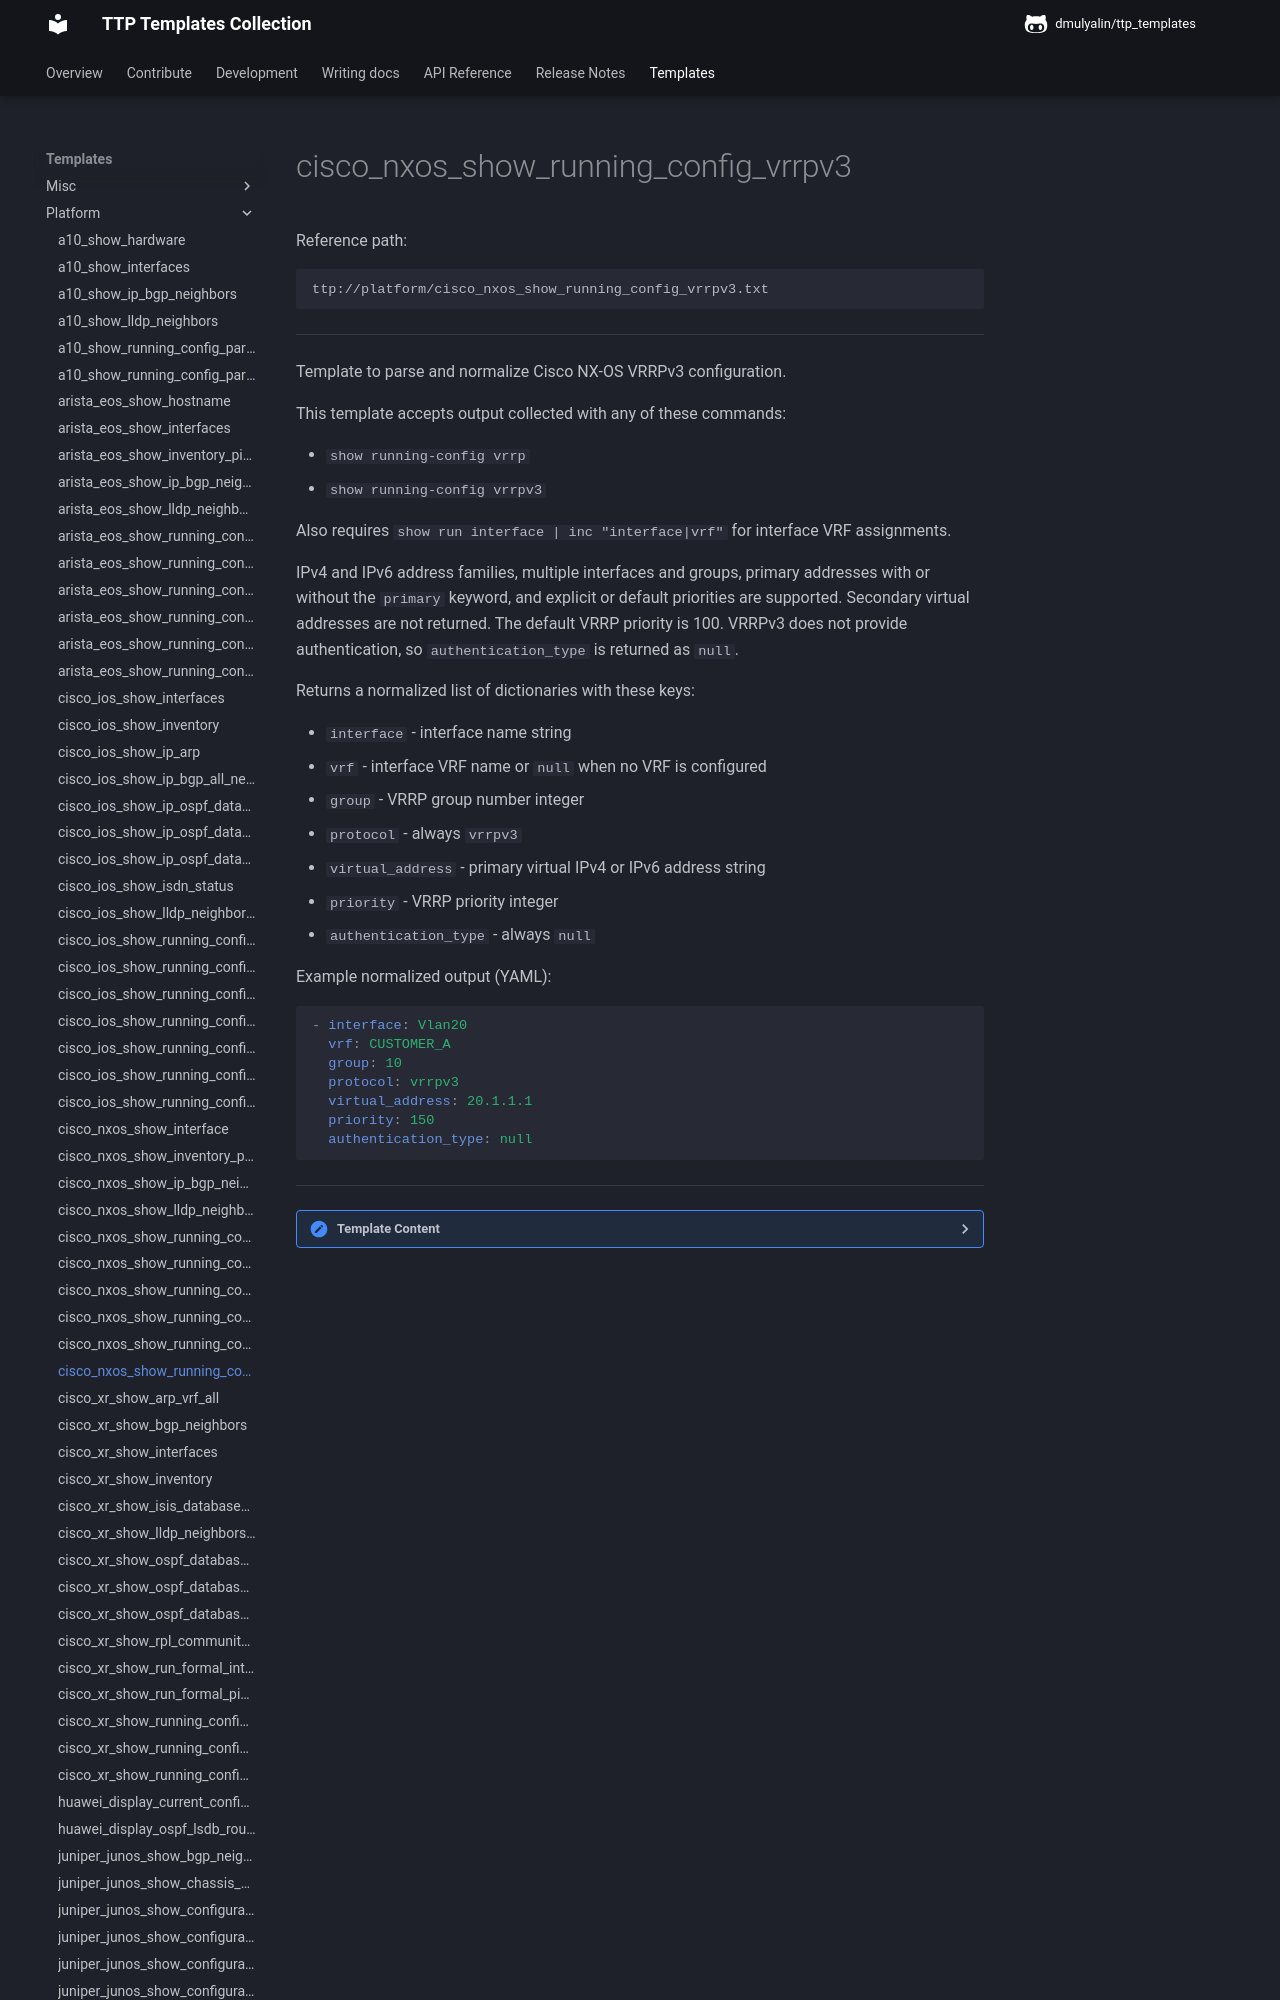

repository: dmulyalin/ttp_templates · page: ttp_templates/platform.cisco_nxos_show_running_config_vrrpv3/index.html · generator: mkdocs

Reference path:
```
ttp://platform/cisco_nxos_show_running_config_vrrpv3.txt
```

---



Template to parse and normalize Cisco NX-OS VRRPv3 configuration.

This template accepts output collected with any of these commands:

- `show running-config vrrp`
- `show running-config vrrpv3`

Also requires `show run interface | inc "interface|vrf"` for interface VRF assignments.

IPv4 and IPv6 address families, multiple interfaces and groups, primary
addresses with or without the `primary` keyword, and explicit or default
priorities are supported. Secondary virtual addresses are not returned. The
default VRRP priority is 100. VRRPv3 does not provide authentication, so
`authentication_type` is returned as `null`.

Returns a normalized list of dictionaries with these keys:

- `interface` - interface name string
- `vrf` - interface VRF name or `null` when no VRF is configured
- `group` - VRRP group number integer
- `protocol` - always `vrrpv3`
- `virtual_address` - primary virtual IPv4 or IPv6 address string
- `priority` - VRRP priority integer
- `authentication_type` - always `null`

Example normalized output (YAML):

```yaml
- interface: Vlan20
  vrf: CUSTOMER_A
  group: 10
  protocol: vrrpv3
  virtual_address: 20.1.1.1
  priority: 150
  authentication_type: null
```




---

<details><summary>Template Content</summary>
```
<template name="cisco_nxos_vrrp" results="per_template">
<doc>
Template to parse and normalize Cisco NX-OS VRRPv3 configuration.

This template accepts output collected with any of these commands:

- 'show running-config vrrp'
- 'show running-config vrrpv3'

Also requires 'show run interface | inc "interface|vrf"' for interface VRF assignments.

IPv4 and IPv6 address families, multiple interfaces and groups, primary
addresses with or without the 'primary' keyword, and explicit or default
priorities are supported. Secondary virtual addresses are not returned. The
default VRRP priority is 100. VRRPv3 does not provide authentication, so
'authentication_type' is returned as 'null'.

Returns a normalized list of dictionaries with these keys:

- 'interface' - interface name string
- 'vrf' - interface VRF name or 'null' when no VRF is configured
- 'group' - VRRP group number integer
- 'protocol' - always 'vrrpv3'
- 'virtual_address' - primary virtual IPv4 or IPv6 address string
- 'priority' - VRRP priority integer
- 'authentication_type' - always 'null'

Example normalized output (YAML):

'''yaml
- interface: Vlan20
  vrf: CUSTOMER_A
  group: 10
  protocol: vrrpv3
  virtual_address: 20.1.1.1
  priority: 150
  authentication_type: null
'''

</doc>

<input>
commands = [
    "show running-config vrrp",
    "show running-config vrrpv3",
    'show run interface | inc "interface|vrf"'
]
platform = [
    "cisco_nxos",
    "nxos",
]
</input>

<macro>
def transform_vrrp_to_records(data):
    from ttp_templates.utils.cisco_nxos_process_show_running_config_vrrpv3 import transform_vrrp_config

    return transform_vrrp_config(data)
</macro>
